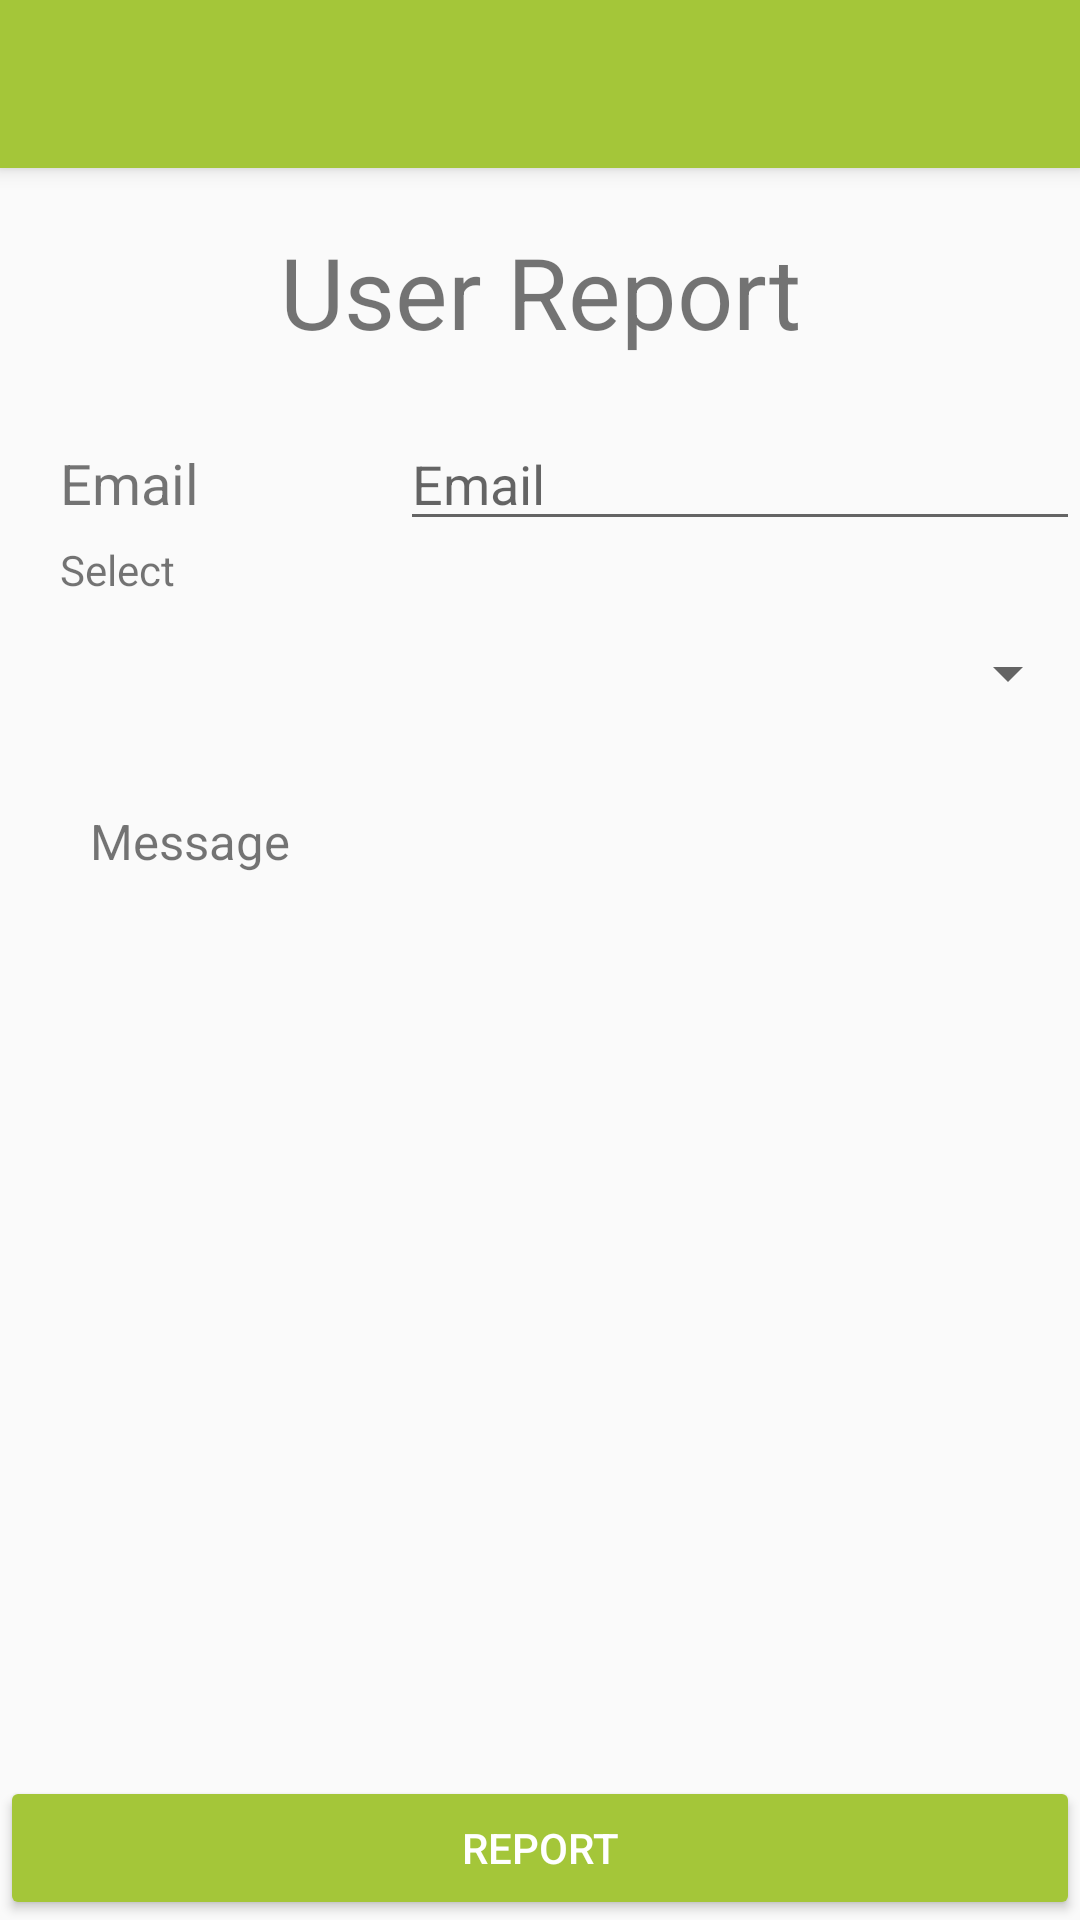

Here is an Android app screen rendered from its layout file. Give the layout XML and the strings, colors and styles it references.
<!-- AndroidManifest.xml: application theme AppTheme -->
<!-- res/layout/activity_userreporttesting.xml -->
<?xml version="1.0" encoding="utf-8"?>
<android.support.design.widget.CoordinatorLayout xmlns:android="http://schemas.android.com/apk/res/android"
    xmlns:app="http://schemas.android.com/apk/res-auto"
    xmlns:tools="http://schemas.android.com/tools"
    android:layout_width="match_parent"
    android:orientation="vertical"
    android:layout_height="match_parent"
    >

    <android.support.design.widget.AppBarLayout
        android:layout_width="match_parent"
        android:layout_height="wrap_content"
        android:theme="@style/AppTheme.AppBarOverlay">

        <android.support.v7.widget.Toolbar
            android:id="@+id/toolbar"
            android:layout_width="match_parent"
            android:layout_height="?attr/actionBarSize"
            android:background="?attr/colorPrimary"
            app:popupTheme="@style/AppTheme.PopupOverlay" />

    </android.support.design.widget.AppBarLayout>

    <LinearLayout
        android:layout_marginTop="55sp"
        android:layout_width="match_parent"
        android:orientation="vertical"
        android:layout_height="match_parent">
        <LinearLayout
            android:layout_width="match_parent"
            android:orientation="vertical"
            android:layout_weight="1"
            android:layout_height="0sp">
            <TextView
                android:layout_width="match_parent"
                android:text="User Report"
                android:layout_marginTop="20sp"
                android:layout_marginBottom="20sp"
                android:textSize="16pt"
                android:textAlignment="center"
                android:layout_height="wrap_content" />



            <LinearLayout
                android:layout_width="match_parent"
                android:orientation="horizontal"
                android:layout_height="wrap_content">

                <TextView
                    android:layout_marginLeft="20sp"
                    android:layout_width="0sp"
                    android:layout_weight="0.5"
                    android:textSize="9pt"
                    android:text="Email"
                    android:layout_height="wrap_content" />


                <EditText
                    android:layout_width="0sp"
                    android:layout_weight="1"
                    android:id="@+id/email"
                    android:hint="Email"
                    android:layout_height="wrap_content" />
            </LinearLayout>

            <TextView
                android:layout_width="match_parent"
                android:text="Select"
                android:layout_marginLeft="20sp"
                android:layout_height="wrap_content" />
            <Spinner
                android:layout_marginLeft="20sp"
                android:layout_width="match_parent"
                android:minHeight="50sp"
                android:id="@+id/dropdown"
                android:layout_height="wrap_content">

            </Spinner>
            <TextView
                android:layout_marginTop="20sp"
                android:layout_width="match_parent"
                android:text="Message"
                android:layout_marginLeft="30sp"
                android:textSize="8pt"
                android:layout_height="wrap_content" />

            <EditText
                android:id="@+id/messages"
                android:layout_width="match_parent"
                android:background="@drawable/textareabox"
                android:layout_margin="30sp"
                android:layout_height="150dp"
                android:layout_marginTop="0sp"
                android:inputType="text|textMultiLine"
                android:gravity="top"/>



        </LinearLayout>
        <Button
            android:layout_width="match_parent"
            android:text="Report"
            android:layout_gravity="bottom"
            android:id="@+id/btnreport"
            android:backgroundTint="@color/colorPrimary"
            android:textColor="@color/colorAccent"
            android:layout_height="wrap_content" />
    </LinearLayout>



</android.support.design.widget.CoordinatorLayout>
<!-- resources referenced by this layout -->
<resources>
  <color name="colorAccent">#ffffff</color>
  <color name="colorPrimary">#a4c639</color>
  <style name="AppTheme.AppBarOverlay" parent="ThemeOverlay.AppCompat.Dark.ActionBar" />
  <style name="AppTheme.PopupOverlay" parent="ThemeOverlay.AppCompat.Light" />
  <style name="AppTheme" parent="Theme.AppCompat.Light.DarkActionBar">
          
          <item name="colorPrimary">@color/colorPrimary</item>
          <item name="colorPrimaryDark">@color/colorPrimaryDark</item>
          <item name="colorAccent">@color/colorAccent</item>
      </style>
  <color name="colorPrimaryDark">#a4c639</color>
</resources>
